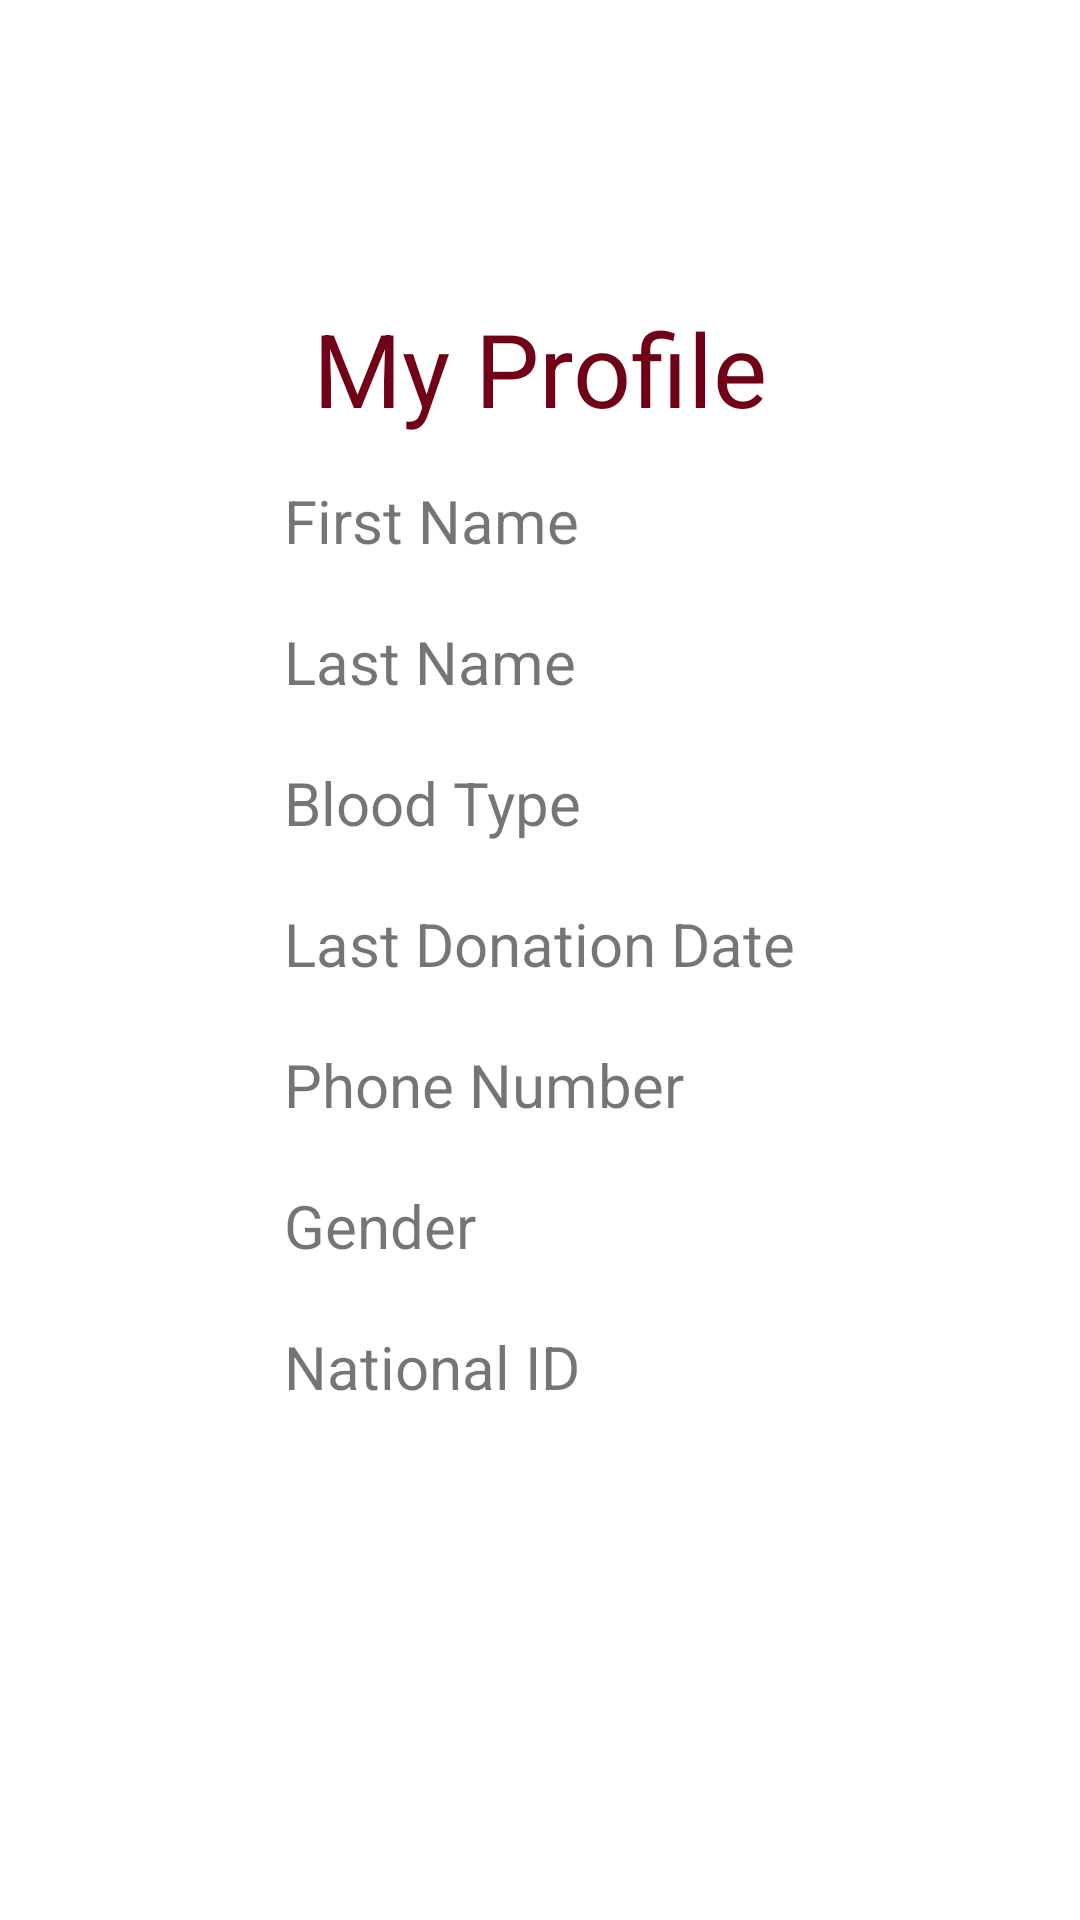

The Android layout XML behind this screen, and the referenced resources:
<!-- AndroidManifest.xml: application theme Theme.Crimson -->
<!-- res/layout/activity_view_profile.xml -->
<?xml version="1.0" encoding="utf-8"?>
<androidx.constraintlayout.widget.ConstraintLayout xmlns:android="http://schemas.android.com/apk/res/android"
    xmlns:app="http://schemas.android.com/apk/res-auto"
    xmlns:tools="http://schemas.android.com/tools"
    android:layout_width="match_parent"
    android:layout_height="match_parent"
    tools:context=".viewProfile">

    <TextView
        android:id="@+id/textView3"
        android:layout_width="wrap_content"
        android:layout_height="wrap_content"
        android:layout_marginStart="171dp"
        android:layout_marginTop="100dp"
        android:layout_marginEnd="171dp"
        android:text="My Profile"
        android:textColor="#710117"
        android:textSize="34sp"
        app:layout_constraintEnd_toEndOf="parent"
        app:layout_constraintStart_toStartOf="parent"
        app:layout_constraintTop_toTopOf="parent" />

    <RelativeLayout
        android:layout_width="match_parent"
        android:layout_height="match_parent"
        android:layout_marginTop="160dp"
        app:layout_constraintBottom_toBottomOf="parent"
        android:gravity="center_horizontal"
        app:layout_constraintEnd_toEndOf="parent"
        app:layout_constraintStart_toStartOf="parent"
        app:layout_constraintTop_toTopOf="parent">

        <TextView
            android:layout_width="wrap_content"
            android:id="@+id/fName"
            android:textSize="20dp"
            android:layout_height="wrap_content"
            android:layout_marginBottom="20dp"
            android:text="First Name"/>

        <TextView
            android:layout_width="wrap_content"
            android:id="@+id/lName"
            android:textSize="20dp"
            android:layout_marginBottom="20dp"
            android:layout_height="wrap_content"
            android:layout_below="@+id/fName"
            android:text="Last Name"/>

        <TextView
            android:layout_width="wrap_content"
            android:layout_height="wrap_content"
            android:id="@+id/bloodType"
            android:textSize="20dp"
            android:layout_marginBottom="20dp"
            android:layout_below="@+id/lName"
            android:text="Blood Type"/>

        <TextView
            android:layout_width="wrap_content"
            android:layout_height="wrap_content"
            android:layout_marginBottom="20dp"
            android:textSize="20dp"
            android:id="@+id/lastDonationDate"
            android:layout_below="@+id/bloodType"
            android:text="Last Donation Date"/>

        <TextView
            android:layout_width="wrap_content"
            android:layout_height="wrap_content"
            android:id="@+id/phoneNo"
            android:layout_marginBottom="20dp"
            android:textSize="20dp"
            android:layout_below="@+id/lastDonationDate"
            android:text="Phone Number"/>

        <TextView
            android:layout_width="wrap_content"
            android:layout_height="wrap_content"
            android:id="@+id/gender"
            android:textSize="20dp"
            android:layout_marginBottom="20dp"
            android:layout_below="@+id/phoneNo"
            android:text="Gender"/>

        <TextView
            android:layout_width="wrap_content"
            android:layout_height="wrap_content"
            android:id="@+id/nationalID"
            android:textSize="20dp"
            android:layout_below="@+id/gender"
            android:text="National ID"/>

    </RelativeLayout>

</androidx.constraintlayout.widget.ConstraintLayout>
<!-- resources referenced by this layout -->
<resources>
  <style name="Theme.Crimson" parent="Theme.MaterialComponents.DayNight.NoActionBar">
          
          <item name="colorPrimary">@color/purple_500</item>
          <item name="colorPrimaryVariant">@color/purple_700</item>
          <item name="colorOnPrimary">@color/white</item>
          
          <item name="colorSecondary">@color/teal_200</item>
          <item name="colorSecondaryVariant">@color/teal_700</item>
          <item name="colorOnSecondary">@color/black</item>
          
          <item name="android:statusBarColor" tools:targetApi="l">?attr/colorPrimaryVariant</item>
          
      </style>
  <!-- not gathered from this repository: default colours our renderer supplied (Android Studio template values) -->
  <color name="purple_500">#FF6200EE</color>
  <color name="purple_700">#FF3700B3</color>
  <color name="teal_200">#FF03DAC5</color>
  <color name="teal_700">#FF018786</color>
  <color name="black">#FF000000</color>
  <color name="white">#FFFFFFFF</color>
</resources>
